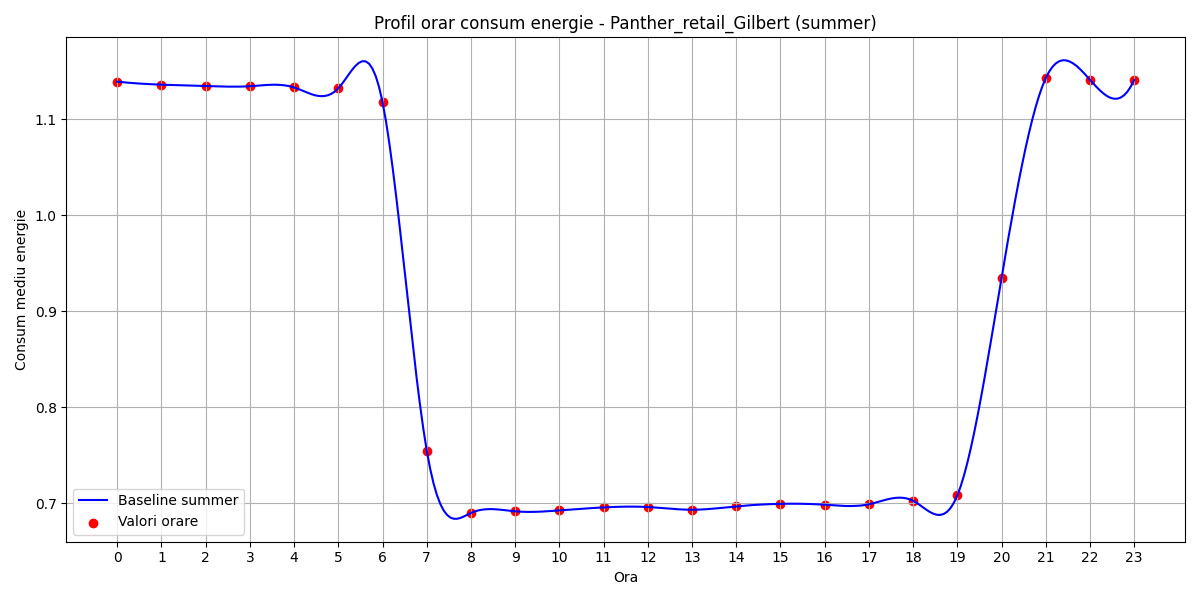

Source data for this figure (header and first rows):
hour, B(t)
0, 1.139
1, 1.136
2, 1.135
3, 1.134
4, 1.133
5, 1.132
6, 1.118
7, 0.7549
8, 0.6899
9, 0.6916
10, 0.6926
11, 0.6957
12, 0.6961
13, 0.6933
14, 0.6968
15, 0.6994
16, 0.6985
17, 0.699
18, 0.7026
19, 0.7081
20, 0.9347
21, 1.143
22, 1.141
23, 1.141
